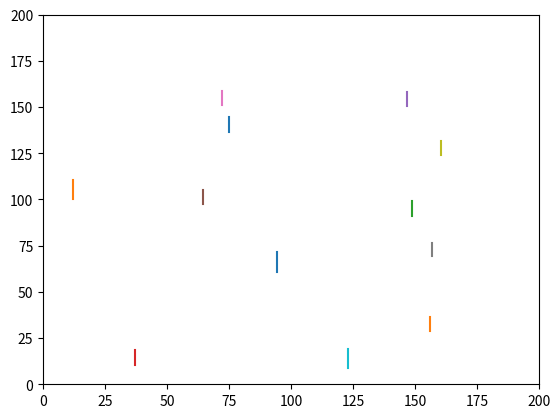

Write the Python code that produced this figure.
import matplotlib.pyplot as plt
import seaborn as sns

# data
data = [[75.0759861809378, 144.66867268772256], [75.0759861809378, 136.66867268772256],
[156.24475311585215, 36.656480802729696], [156.24475311585215, 28.656480802729696],
[148.79449702398125, 99.23940080292847], [148.79449702398125, 91.23940080292847],
[36.92080833104702, 18.692811000370913], [36.92080833104702, 10.692811000370913],
[146.7307930845544, 158.07678918331214], [146.7307930845544, 150.57678918331214],
[64.44820536674285, 104.89459771895366], [64.44820536674285, 97.39459771895366],
[72.32948776059145, 158.81460797295554], [72.32948776059145, 151.31460797295554],
[156.79502609879674, 76.68067016577129], [156.79502609879674, 69.18067016577129],
[160.34194723235464, 131.81761345442416], [160.34194723235464, 124.31761345442416],
[122.87068992506926, 19.35907796527544], [122.87068992506926, 8.859077965275437],
[94.50565105135388, 71.37225154492114], [94.50565105135388, 60.87225154492114],
[11.938887251417714, 110.784895522741], [11.938887251417714, 100.284895522741]]

#define limits of plot
axes = plt.gca()
axes.set_xlim([0,200])
axes.set_ylim([0,200])

# for every value in data
for i in range(0, len(data)-1, 2):
	# define lists
	plot_array_x = []
	plot_array_y = []
	# append values in pairs to lists
	plot_array_x.append(data[i][0])
	plot_array_x.append(data[i+1][0])
	plot_array_y.append(data[i][1])
	plot_array_y.append(data[i+1][1])

	# plot each of these pairs seperately 
	plt.plot(plot_array_x, plot_array_y)

plt.savefig('prutsplot')